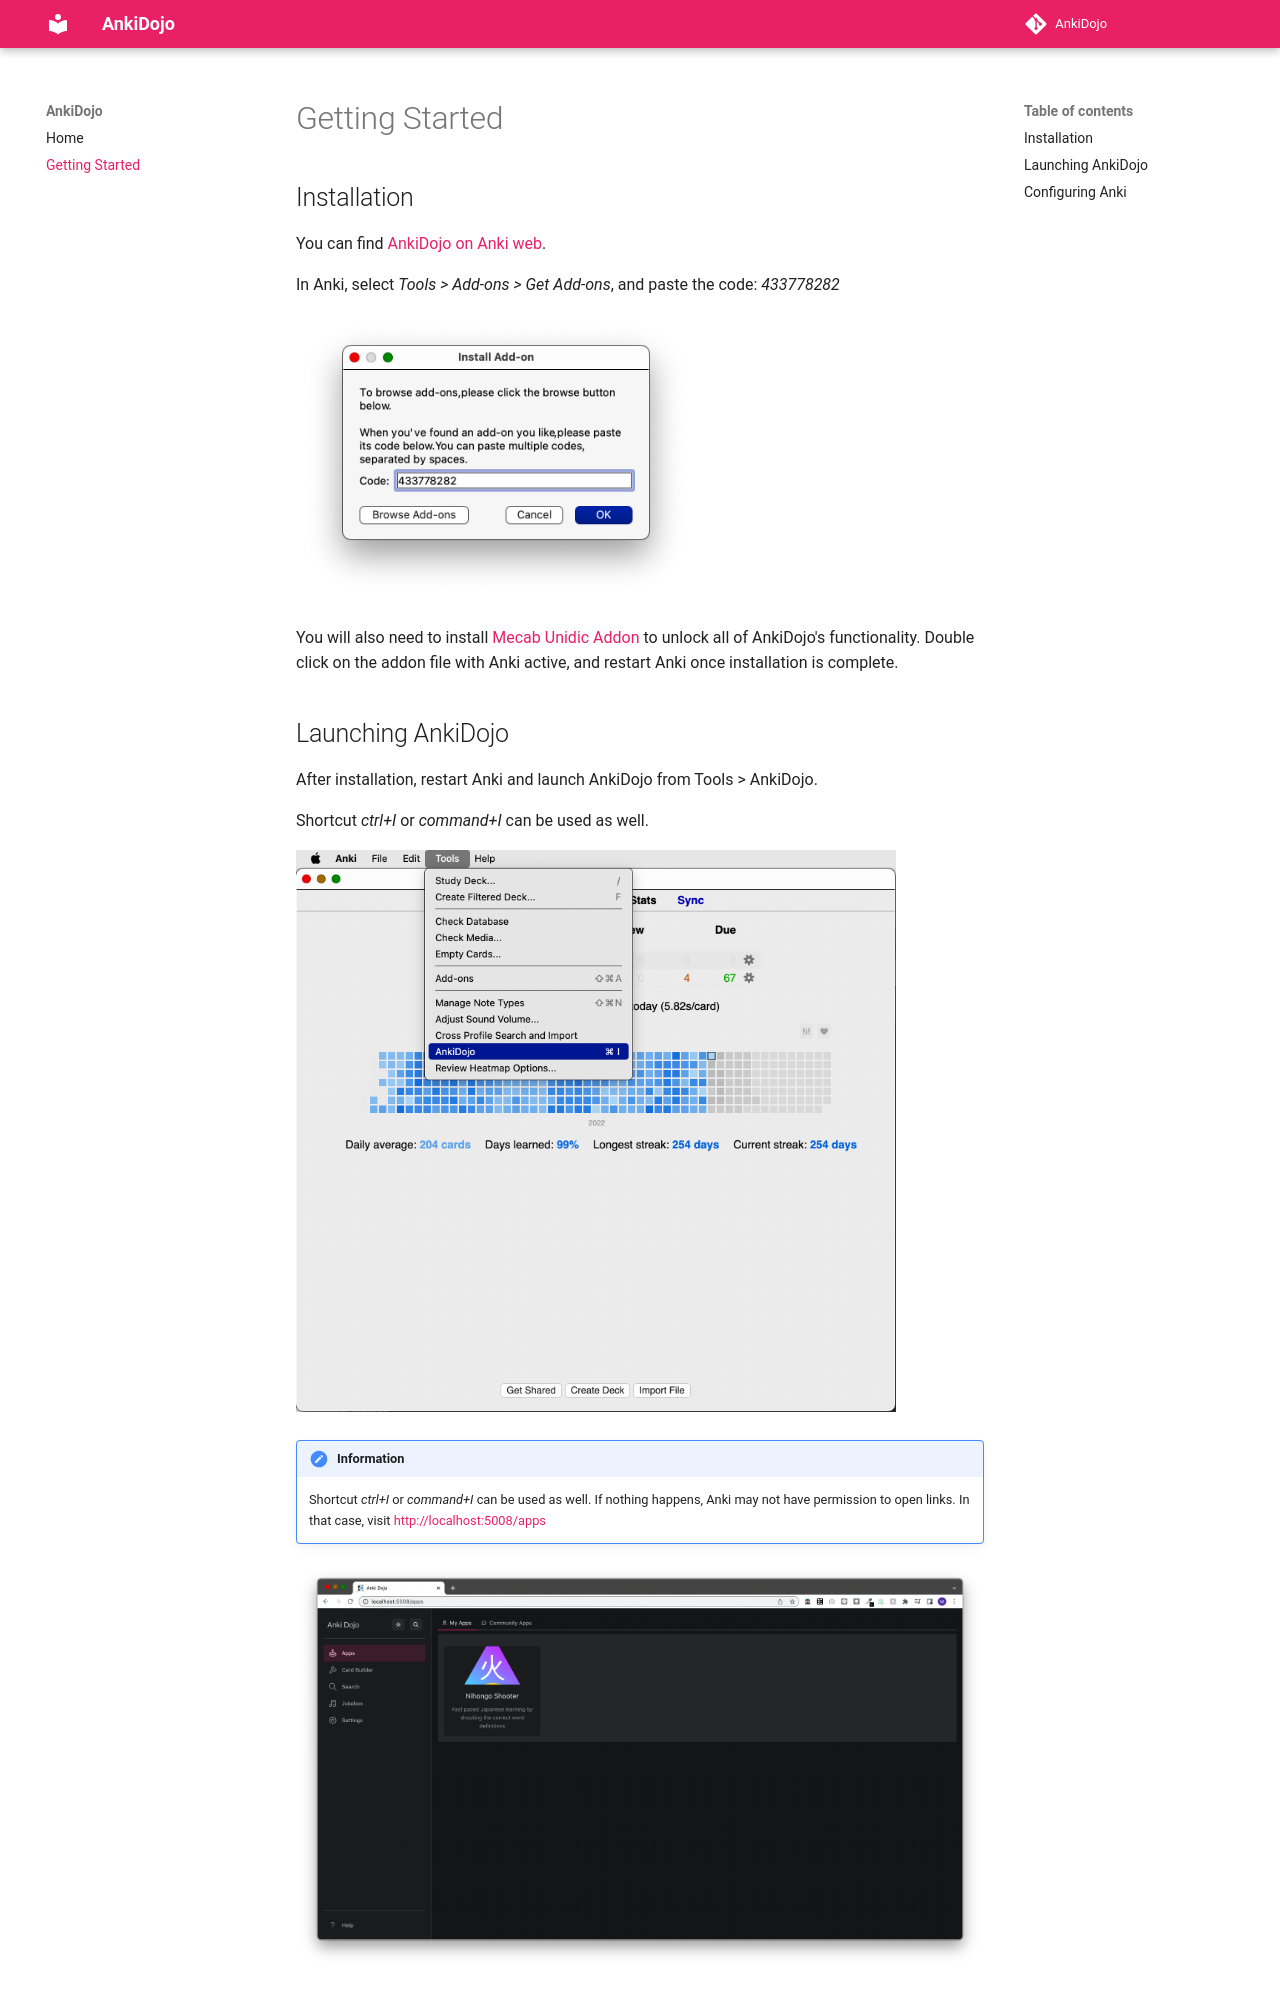

repository: mathewthe2/AnkiDojo · page: welcome/index.html · generator: mkdocs

# Getting Started

## Installation

You can find [AnkiDojo on Anki web](https://ankiweb.net/shared/info/433778282). 

In Anki, select *Tools > Add-ons > Get Add-ons*, and paste the code: *433778282*

<img src="../assets/anki-install-addon.png" alt="anki-install-addon" width="400">

You will also need to install [Mecab Unidic Addon](https://github.com/ianki/MecabUnidic/releases/download/v3.1.0/MecabUnidic3.1.0.ankiaddon) to unlock all of AnkiDojo's functionality. Double click on the addon file with Anki active, and restart Anki once installation is complete.
